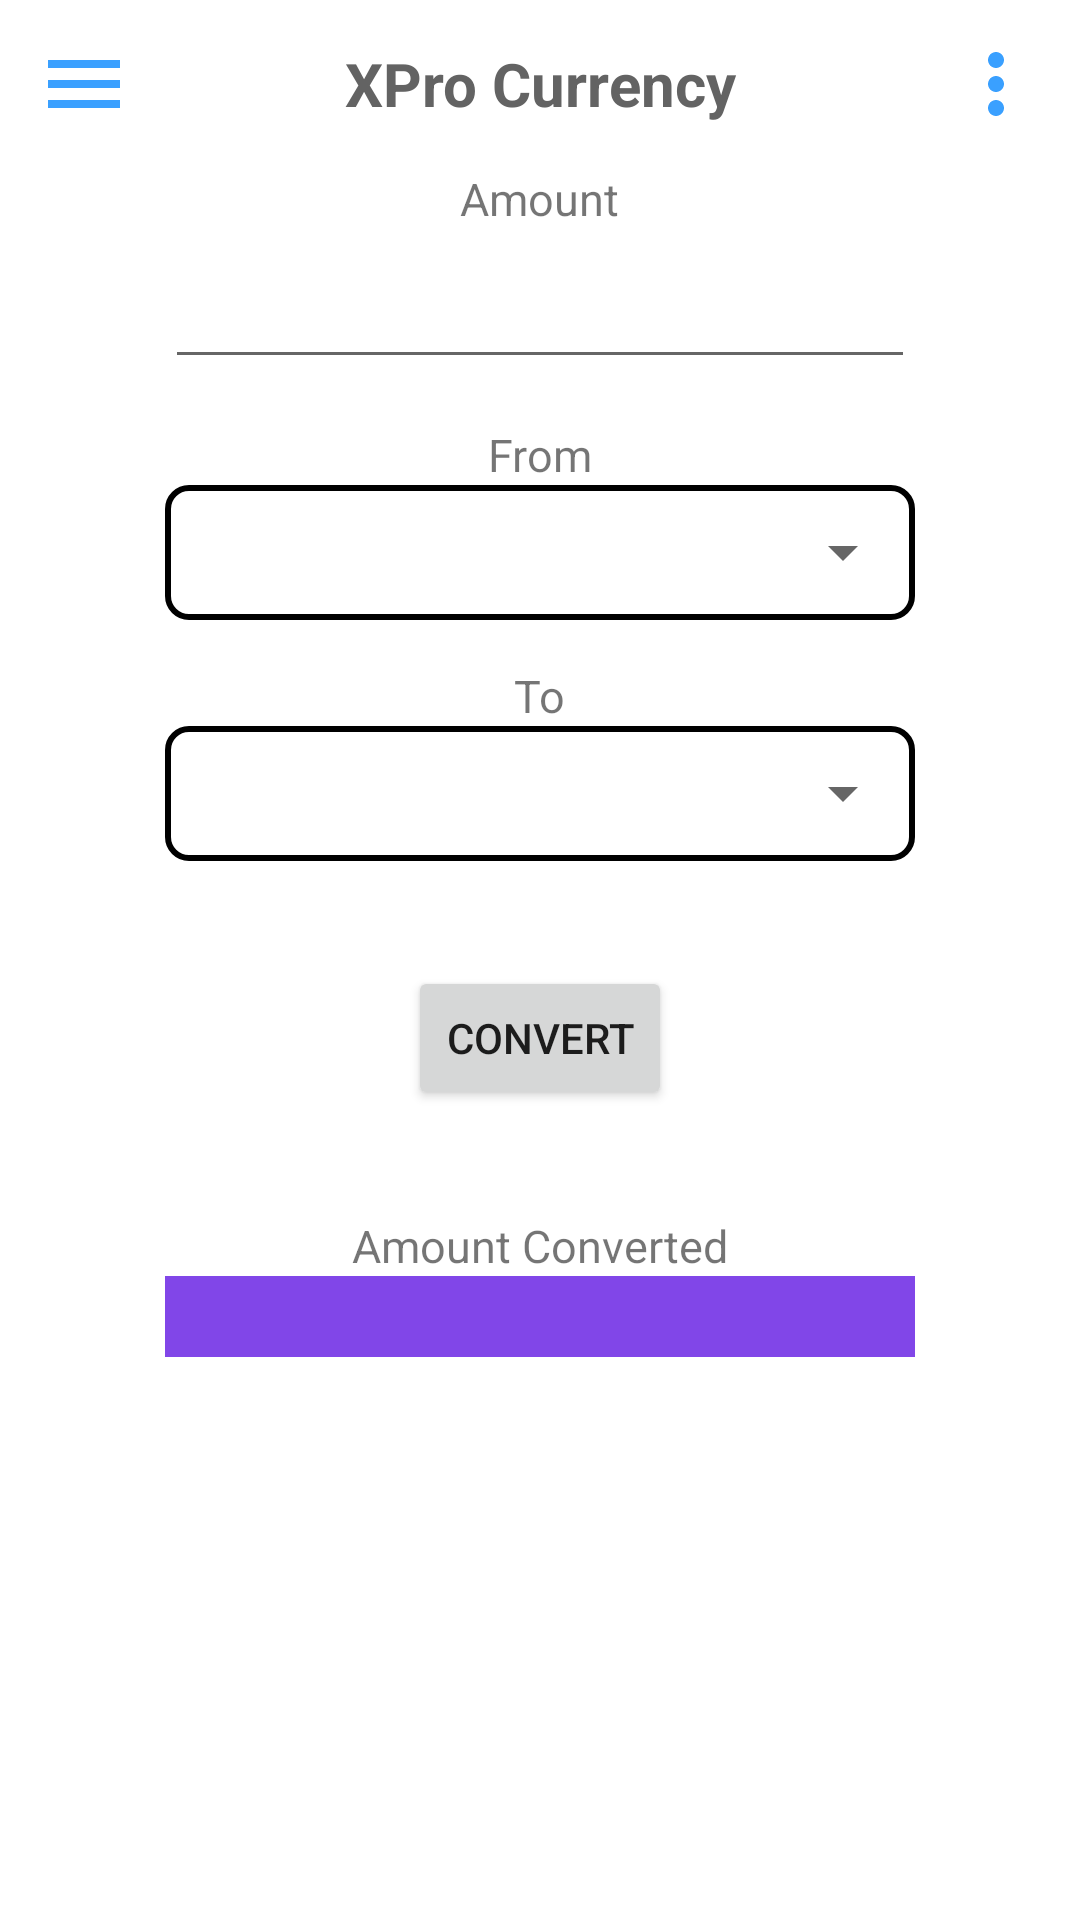

This screen was rendered from an Android layout file. Write that file and the resources it references.
<!-- AndroidManifest.xml: application theme Theme.XPro -->
<!-- res/layout/activity_main.xml -->
<?xml version="1.0" encoding="utf-8"?>
<androidx.drawerlayout.widget.DrawerLayout xmlns:android="http://schemas.android.com/apk/res/android"
    xmlns:app="http://schemas.android.com/apk/res-auto"
    xmlns:tools="http://schemas.android.com/tools"
    android:layout_width="match_parent"
    android:layout_height="match_parent"
    android:id="@+id/drawer_layout"
    tools:context=".MainActivity">

  <LinearLayout
      android:layout_width="match_parent"
      android:layout_height="match_parent"
      android:orientation="vertical">
      <include
          layout="@layout/main_toolbar"/>

      <LinearLayout
          android:layout_width="wrap_content"
          android:layout_height="wrap_content"
          android:layout_gravity="center"
          android:orientation="vertical">

          <TextView
              android:layout_width="wrap_content"
              android:layout_height="wrap_content"
              android:layout_gravity="center"
              android:text="@string/amount_title"
              android:textSize="15sp" />

          <EditText
              android:layout_width="250dp"
              android:layout_height="50dp"
              android:layout_gravity="center"
              android:layout_marginLeft="20dp"
              android:layout_marginRight="20dp"
              android:layout_marginBottom="15dp"
              android:inputType="number"
              android:id="@+id/amount_to_be"
              android:autofillHints="" />

          <TextView

              android:layout_width="wrap_content"
              android:layout_height="wrap_content"
              android:layout_gravity="center"
              android:text="@string/from_title"
              android:textSize="15sp" />

          <RelativeLayout
              android:layout_width="wrap_content"
              android:layout_height="wrap_content"
              android:layout_gravity="center"
              android:layout_marginLeft="20dp"
              android:layout_marginRight="20dp"
              android:layout_marginBottom="15dp"
              android:background="@drawable/spinner_border">

              <Spinner
                  android:id="@+id/from_currency"
                  android:layout_width="250dp"
                  android:layout_height="45dp" />
          </RelativeLayout>

          <TextView
              android:layout_width="wrap_content"
              android:layout_height="wrap_content"
              android:layout_gravity="center"
              android:text="@string/to_title"
              android:textSize="15sp" />

          <RelativeLayout
              android:layout_width="wrap_content"
              android:layout_height="wrap_content"
              android:layout_gravity="center"
              android:layout_marginLeft="20dp"
              android:layout_marginRight="20dp"
              android:layout_marginBottom="15dp"
              android:background="@drawable/spinner_border">

              <Spinner

                  android:id="@+id/to_currency"
                  android:layout_width="250dp"
                  android:layout_height="45dp" />
          </RelativeLayout>


      </LinearLayout>
      <Button
          android:layout_width="wrap_content"
          android:layout_height="wrap_content"
          android:layout_gravity="center"
          android:layout_margin="20dp"
          android:text="@string/convert_btn"
          android:id="@+id/convert_btn"/>

      <TextView

          android:layout_width="wrap_content"
          android:layout_height="wrap_content"
          android:layout_gravity="center"
          android:layout_marginLeft="20dp"
          android:layout_marginTop="15dp"
          android:layout_marginRight="20dp"
          android:text="@string/amount_converted_title"
          android:textSize="15sp" />

      <TextView

          android:layout_width="250dp"
          android:layout_height="wrap_content"
          android:layout_gravity="center"
          android:layout_marginLeft="20dp"
          android:layout_marginRight="20dp"
          android:layout_marginBottom="15dp"
          android:background="#8146E8"
          android:textColor="#FFFFFF"
          android:textSize="20sp"
          android:textStyle="bold"
          android:textAlignment="center"
          android:id="@+id/result_view"/>


  </LinearLayout>

    <RelativeLayout
        android:layout_width="300dp"
        android:layout_height="match_parent"
        android:layout_gravity="start"
        android:background="@android:color/white">
        <include
            layout="@layout/main_nav_drawer"/>

    </RelativeLayout>


</androidx.drawerlayout.widget.DrawerLayout>
<!-- res/layout/main_toolbar.xml (included above) -->
<?xml version="1.0" encoding="utf-8"?>
<LinearLayout
    xmlns:android="http://schemas.android.com/apk/res/android"
    android:layout_width="match_parent"
    android:layout_height="wrap_content"
    android:orientation="horizontal"
    android:padding="12dp"
    android:gravity="center_vertical">

    <ImageView
        android:layout_width="wrap_content"
        android:layout_height="wrap_content"
        android:onClick="ClickMenu"
        android:src="@drawable/ic_menu"/>

    <TextView
        android:layout_width="0dp"
        android:layout_height="wrap_content"
        android:layout_weight="1"
        android:text="XPro Currency"
        android:textSize="20sp"
        android:textStyle="bold"
        android:textAlignment="center"
        android:textColor="#636363"
        android:gravity="center_horizontal" />

    <ImageView
        android:layout_width="wrap_content"
        android:layout_height="wrap_content"
        android:src="@drawable/ic_more"/>

</LinearLayout>
<!-- res/layout/main_nav_drawer.xml (included above) -->
<?xml version="1.0" encoding="utf-8"?>
<LinearLayout
    xmlns:android="http://schemas.android.com/apk/res/android" android:layout_width="match_parent"
    android:layout_height="match_parent"
    android:orientation="vertical">


    <ImageView
        android:layout_width="match_parent"
        android:layout_height="120dp"
        android:layout_margin="16dp"
        android:onClick="ClickLogo"
        android:src="@drawable/exchange_icon2"/>
    <TextView
        android:layout_width="match_parent"
        android:layout_height="wrap_content"
        android:text="XPro"
        android:textSize="20sp"
        android:textStyle="bold"
        android:textAlignment="center"
        android:textColor="#636363"
        android:gravity="center_horizontal" />

    <View
        android:layout_width="match_parent"
        android:layout_height="1dp"
        android:layout_marginTop="16dp"
        android:layout_marginBottom="16dp"
        android:background="#636363"/>

    <LinearLayout
        android:layout_width="match_parent"
        android:layout_height="wrap_content"
        android:orientation="horizontal"
        android:gravity="center_vertical"
        android:onClick="ClickHome">

        <TextView
            android:layout_width="0dp"
            android:layout_height="wrap_content"
            android:layout_weight="1"
            android:text="Exchange"
            android:padding="12dp"
            android:layout_marginStart="16dp"
            android:layout_marginLeft="16dp" />
        <ImageView
            android:layout_width="wrap_content"
            android:layout_height="wrap_content"
            android:layout_marginEnd="48dp"
            android:src="@drawable/ic_exchange"
            android:layout_marginRight="48dp" />
    </LinearLayout>

    <LinearLayout
        android:layout_width="match_parent"
        android:layout_height="wrap_content"
        android:orientation="horizontal"
        android:gravity="center_vertical"
        android:onClick="ClickDash">

        <TextView
            android:layout_width="0dp"
            android:layout_height="wrap_content"
            android:layout_weight="1"
            android:text="Rates"
            android:padding="12dp"
            android:layout_marginStart="16dp"
            android:layout_marginLeft="16dp" />
        <ImageView
            android:layout_width="wrap_content"
            android:layout_height="wrap_content"
            android:layout_marginEnd="48dp"
            android:src="@drawable/ic_baseline_trending_up_24"
            android:layout_marginRight="48dp" />
    </LinearLayout>

    <LinearLayout
        android:layout_width="match_parent"
        android:layout_height="wrap_content"
        android:orientation="horizontal"
        android:gravity="center_vertical"
        android:onClick="ClickAbout">

        <TextView
            android:layout_width="0dp"
            android:layout_height="wrap_content"
            android:layout_weight="1"
            android:text="About"
            android:padding="12dp"
            android:layout_marginStart="16dp"
            android:layout_marginLeft="16dp" />
        <ImageView
            android:layout_width="wrap_content"
            android:layout_height="wrap_content"
            android:layout_marginEnd="48dp"
            android:src="@drawable/ic_info"
            android:layout_marginRight="48dp" />
    </LinearLayout>

    <LinearLayout
        android:layout_width="match_parent"
        android:layout_height="wrap_content"
        android:orientation="horizontal"
        android:gravity="center_vertical"
        android:onClick="ClickLogout">

        <TextView
            android:layout_width="0dp"
            android:layout_height="wrap_content"
            android:layout_weight="1"
            android:text="Exit"
            android:padding="12dp"
            android:layout_marginStart="16dp"
            android:layout_marginLeft="16dp" />
        <ImageView
            android:layout_width="wrap_content"
            android:layout_height="wrap_content"
            android:layout_marginEnd="48dp"
            android:src="@drawable/ic_settings"
            android:layout_marginRight="48dp" />
    </LinearLayout>

</LinearLayout>
<!-- resources referenced by this layout -->
<resources>
  <!-- drawable ic_baseline_trending_up_24 (drawable) -->
  <vector android:height="32dp" android:tint="#3AA0FF"
      android:viewportHeight="24" android:viewportWidth="24"
      android:width="32dp" xmlns:android="http://schemas.android.com/apk/res/android">
      <path android:fillColor="@android:color/white" android:pathData="M16,6l2.29,2.29 -4.88,4.88 -4,-4L2,16.59 3.41,18l6,-6 4,4 6.3,-6.29L22,12V6z"/>
  </vector>
  <!-- drawable ic_info (drawable) -->
  <vector android:height="32dp" android:tint="#3AA0FF"
      android:viewportHeight="24" android:viewportWidth="24"
      android:width="32dp" xmlns:android="http://schemas.android.com/apk/res/android">
      <path android:fillColor="@android:color/white" android:pathData="M12,2C6.48,2 2,6.48 2,12s4.48,10 10,10 10,-4.48 10,-10S17.52,2 12,2zM13,17h-2v-6h2v6zM13,9h-2L11,7h2v2z"/>
  </vector>
  <!-- drawable ic_menu (drawable) -->
  <vector android:height="32dp" android:tint="#3AA0FF"
      android:viewportHeight="24" android:viewportWidth="24"
      android:width="32dp" xmlns:android="http://schemas.android.com/apk/res/android">
      <path android:fillColor="@android:color/white" android:pathData="M3,18h18v-2L3,16v2zM3,13h18v-2L3,11v2zM3,6v2h18L21,6L3,6z"/>
  </vector>
  <!-- drawable ic_more (drawable) -->
  <vector android:height="32dp" android:tint="#3AA0FF"
      android:viewportHeight="24" android:viewportWidth="24"
      android:width="32dp" xmlns:android="http://schemas.android.com/apk/res/android">
      <path android:fillColor="@android:color/white" android:pathData="M12,8c1.1,0 2,-0.9 2,-2s-0.9,-2 -2,-2 -2,0.9 -2,2 0.9,2 2,2zM12,10c-1.1,0 -2,0.9 -2,2s0.9,2 2,2 2,-0.9 2,-2 -0.9,-2 -2,-2zM12,16c-1.1,0 -2,0.9 -2,2s0.9,2 2,2 2,-0.9 2,-2 -0.9,-2 -2,-2z"/>
  </vector>
  <!-- drawable ic_settings (drawable) -->
  <vector android:height="32dp" android:tint="#3AA0FF"
      android:viewportHeight="24" android:viewportWidth="24"
      android:width="32dp" xmlns:android="http://schemas.android.com/apk/res/android">
      <path android:fillColor="@android:color/white" android:pathData="M13,3h-2v10h2L13,3zM17.83,5.17l-1.42,1.42C17.99,7.86 19,9.81 19,12c0,3.87 -3.13,7 -7,7s-7,-3.13 -7,-7c0,-2.19 1.01,-4.14 2.58,-5.42L6.17,5.17C4.23,6.82 3,9.26 3,12c0,4.97 4.03,9 9,9s9,-4.03 9,-9c0,-2.74 -1.23,-5.18 -3.17,-6.83z"/>
  </vector>
  <!-- drawable spinner_border (drawable) -->
  <?xml version="1.0" encoding="utf-8"?>
  <shape xmlns:android="http://schemas.android.com/apk/res/android">
      <stroke android:color="@color/black" android:width="2dp"/>
      <corners android:radius="7dp"/>
  
  </shape>
  <string name="amount_converted_title">Amount Converted</string>
  <string name="amount_title">Amount</string>
  <string name="convert_btn">CONVERT</string>
  <string name="from_title">From</string>
  <string name="to_title">To</string>
  <style name="Theme.XPro" parent="Theme.MaterialComponents.DayNight.NoActionBar">
          
          <item name="colorPrimary">@color/purple_500</item>
          <item name="colorPrimaryVariant">@color/purple_700</item>
          <item name="colorOnPrimary">@color/white</item>
          
          <item name="colorSecondary">@color/teal_200</item>
          <item name="colorSecondaryVariant">@color/teal_700</item>
          <item name="colorOnSecondary">@color/black</item>
          
          <item name="android:statusBarColor" tools:targetApi="l">?attr/colorPrimaryVariant</item>
          
      </style>
  <!-- not gathered from this repository: default colours our renderer supplied (Android Studio template values) -->
  <color name="purple_500">#FF6200EE</color>
  <color name="purple_700">#FF3700B3</color>
  <color name="teal_200">#FF03DAC5</color>
  <color name="teal_700">#FF018786</color>
  <color name="black">#FF000000</color>
  <color name="white">#FFFFFFFF</color>
</resources>
